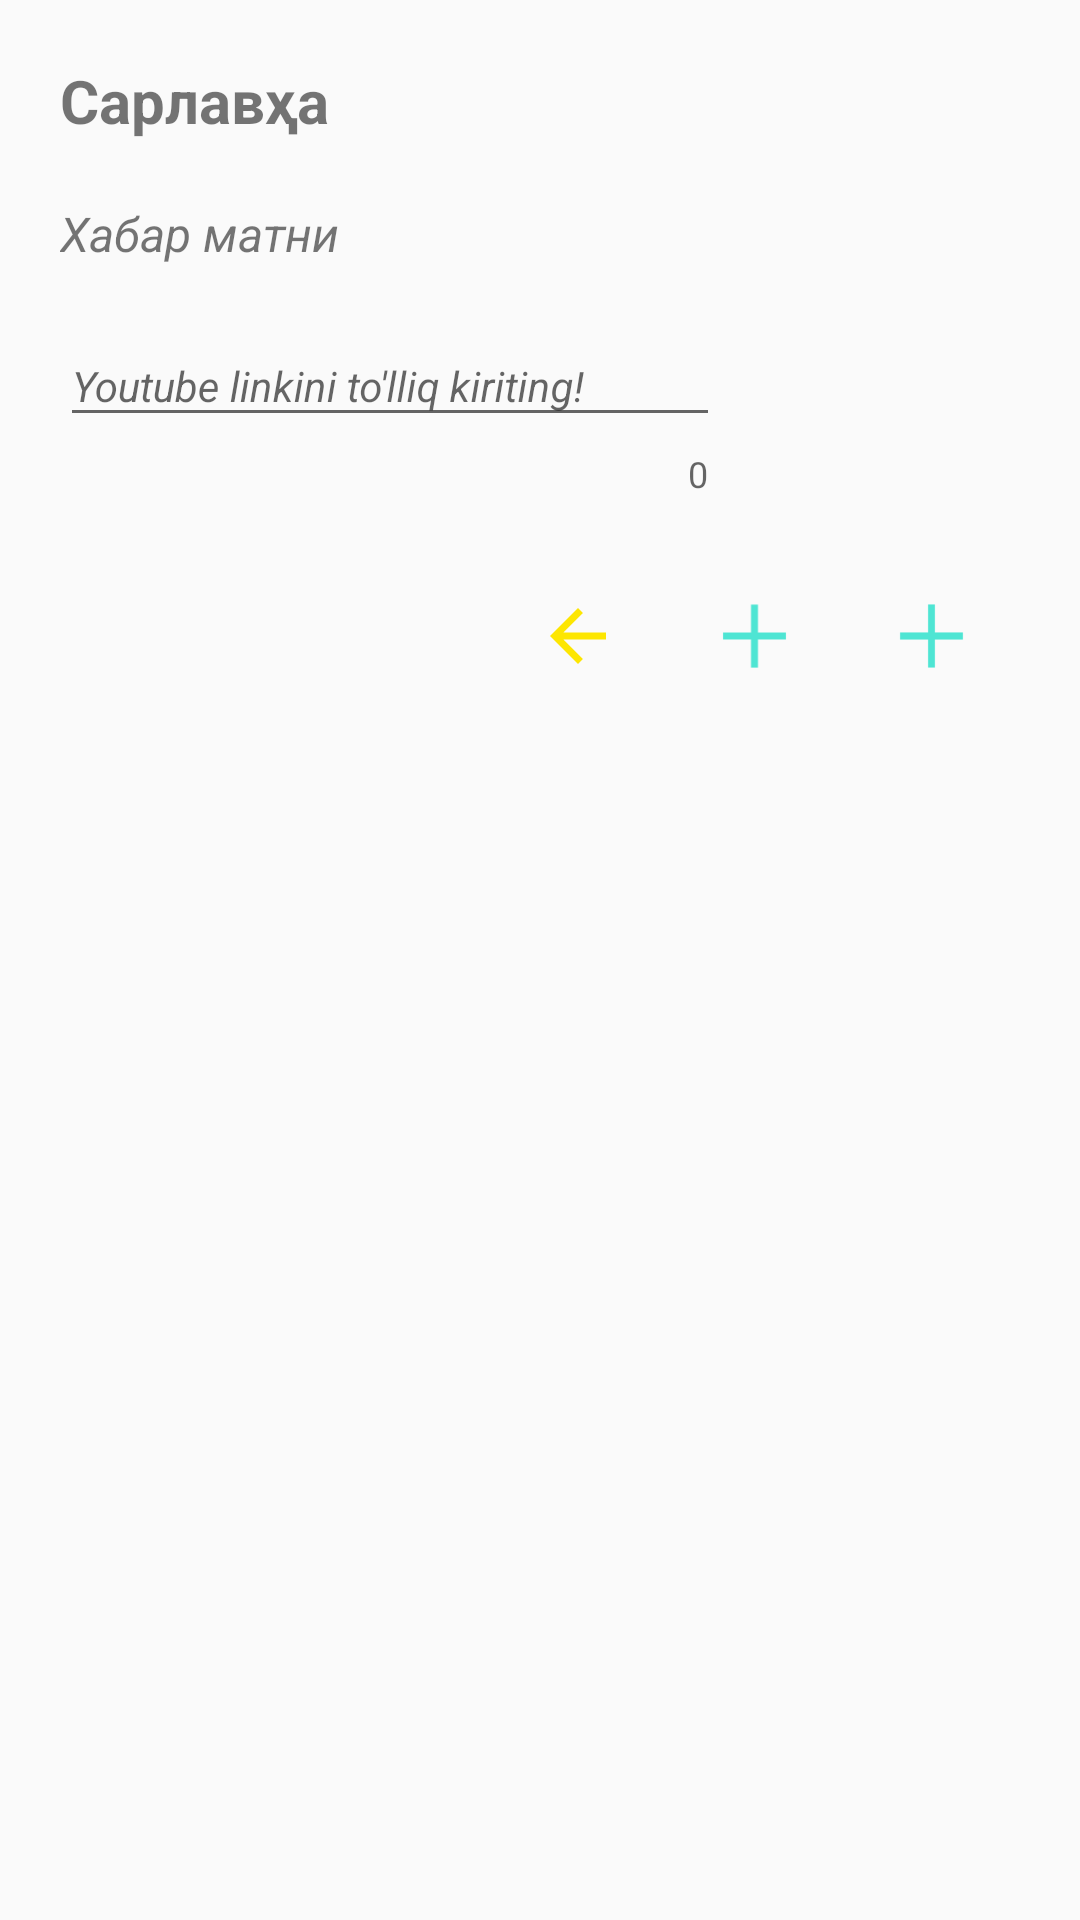

Layout XML and referenced resources for this Android screen:
<!-- AndroidManifest.xml: application theme Theme.XavfsizBolajon -->
<!-- res/layout/add_plus.xml -->
<?xml version="1.0" encoding="utf-8"?>
<LinearLayout xmlns:android="http://schemas.android.com/apk/res/android"
    xmlns:app="http://schemas.android.com/apk/res-auto"
    android:layout_width="match_parent"
    android:layout_height="wrap_content"
    android:orientation="vertical"
    android:padding="20dp"
    >

    <TextView
        android:id="@+id/textViewTitle"
        android:layout_width="wrap_content"
        android:layout_height="wrap_content"
        android:text="Сарлавҳа"
        android:textStyle="bold"
        android:textSize="20sp" />

    <TextView
        android:id="@+id/textViewMessage"
        android:layout_width="wrap_content"
        android:layout_height="wrap_content"
        android:text="Хабар матни"
        android:textStyle="italic"
        android:layout_marginTop="20dp"
        android:textSize="16sp" />


    <com.google.android.material.textfield.TextInputLayout
        android:id="@+id/edit_name_input"
        android:layout_width="match_parent"
        android:layout_height="wrap_content"
        android:layout_marginTop="10dp"
        android:layout_marginEnd="100dp"
        app:counterEnabled="true"

        app:endIconMode="clear_text"
        app:helperTextTextColor="#125AEA"
        app:layout_constraintEnd_toStartOf="@+id/add_button"
        app:layout_constraintStart_toStartOf="parent"
        app:layout_constraintTop_toBottomOf="@+id/youtube_player_view">

        <com.google.android.material.textfield.TextInputEditText
            android:id="@+id/edit_short_id"
            android:layout_width="match_parent"
            android:layout_height="wrap_content"
            android:hint="Youtube linkini to'lliq kiriting!"
            android:textSize="14dp"
            android:textStyle="italic" />
    </com.google.android.material.textfield.TextInputLayout>

    <LinearLayout
        android:layout_width="match_parent"
        android:layout_height="wrap_content"
        android:gravity="end"
        android:layout_marginTop="20dp"
        android:orientation="horizontal">

        <ImageView
            android:id="@+id/negativeButton"
            android:layout_width="35dp"
            android:layout_height="28dp"
            android:layout_margin="12dp"
            android:text="Бошқа"
            android:src="@drawable/baseline_arrow_back_24"/>

        <ImageView
            android:id="@+id/neutralButton"
            android:layout_width="35dp"
            android:layout_height="28dp"
            android:text="Йўқ"
            android:layout_margin="12dp"
            android:src="@drawable/add_2_24px"/>

        <ImageView
            android:id="@+id/positiveButton"
            android:layout_width="35dp"
            android:layout_height="28dp"
            android:text="Ҳа"
            android:layout_margin="12dp"
            android:src="@drawable/add_2_24px"
            app:itemIconTint="#000000"            />


    </LinearLayout>

</LinearLayout>
<!-- resources referenced by this layout -->
<resources>
  <!-- drawable add_2_24px (drawable) -->
  <vector xmlns:android="http://schemas.android.com/apk/res/android"
      android:width="24dp"
      android:height="24dp"
      android:viewportWidth="960"
      android:viewportHeight="960"
      android:tint="@color/ic_launcher_background">
    <path
        android:fillColor="@android:color/white"
        android:pathData="M440,840L440,520L120,520L120,440L440,440L440,120L520,120L520,440L840,440L840,520L520,520L520,840L440,840Z"/>
  </vector>
  <!-- drawable baseline_arrow_back_24 (drawable) -->
  <vector android:autoMirrored="true" android:height="24dp"
      android:tint="#FDE601" android:viewportHeight="24"
      android:viewportWidth="24" android:width="24dp" xmlns:android="http://schemas.android.com/apk/res/android">
      <path android:fillColor="@android:color/white" android:pathData="M20,11H7.83l5.59,-5.59L12,4l-8,8 8,8 1.41,-1.41L7.83,13H20v-2z"/>
  </vector>
  <style name="Theme.XavfsizBolajon" parent="Theme.MaterialComponents.DayNight.NoActionBar.Bridge">
          
          <item name="colorPrimary">@color/purple_500</item>
          <item name="colorPrimaryVariant">@color/purple_700</item>
          <item name="colorOnPrimary">@color/white</item>
          
          <item name="colorSecondary">@color/teal_200</item>
          <item name="colorSecondaryVariant">@color/teal_700</item>
          <item name="colorOnSecondary">@color/black</item>
          
          <item name="android:statusBarColor">?attr/colorPrimaryVariant</item>
          
      </style>
  <color name="ic_launcher_background">#4EE5D3</color>
  <color name="purple_500">#FF6200EE</color>
  <color name="purple_700">#FF3700B3</color>
  <color name="white">#FFFFFFFF</color>
  <color name="teal_200">#FF03DAC5</color>
  <color name="teal_700">#FF018786</color>
  <color name="black">#FF000000</color>
</resources>
